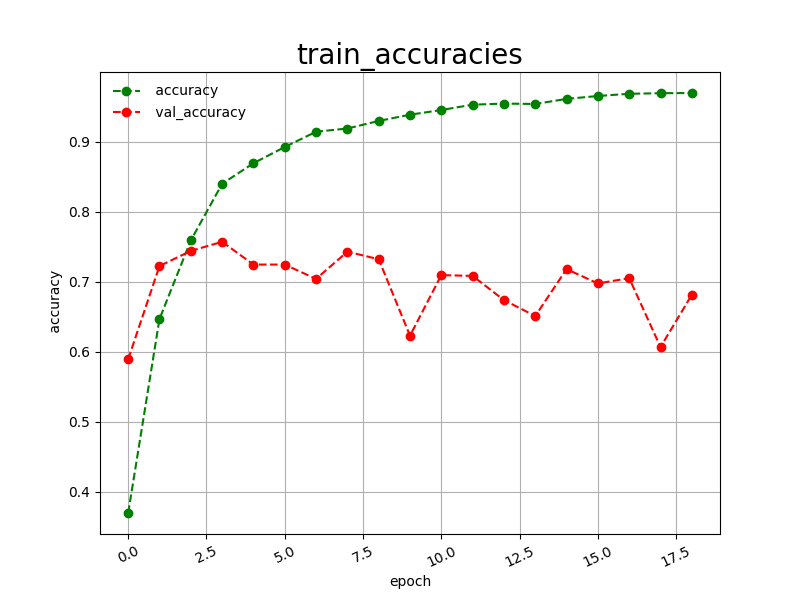

The data file committed next to this chart (first rows):
epoch, accuracy, val_accuracy
0, 0.3695, 0.5892
1, 0.6466, 0.7222
2, 0.7588, 0.7438
3, 0.8396, 0.7568
4, 0.8690, 0.7243
5, 0.8922, 0.7243
6, 0.9140, 0.7038
7, 0.9186, 0.7427
8, 0.9294, 0.7319
9, 0.9383, 0.6227
10, 0.9450, 0.7092
11, 0.9526, 0.7081
12, 0.9542, 0.6735
13, 0.9536, 0.6508
14, 0.9609, 0.7178
15, 0.9650, 0.6973
16, 0.9682, 0.7049
17, 0.9690, 0.6065
18, 0.9693, 0.6811
